Labelled photos from "public", an image-classification folder in DougDouggY/Les-Terres-Egarees. The possible labels are: cartes, chevaliers, chevaliers evolues, vikings, evolved vikings.

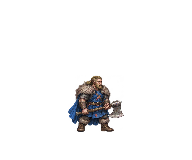
Label: evolved vikings

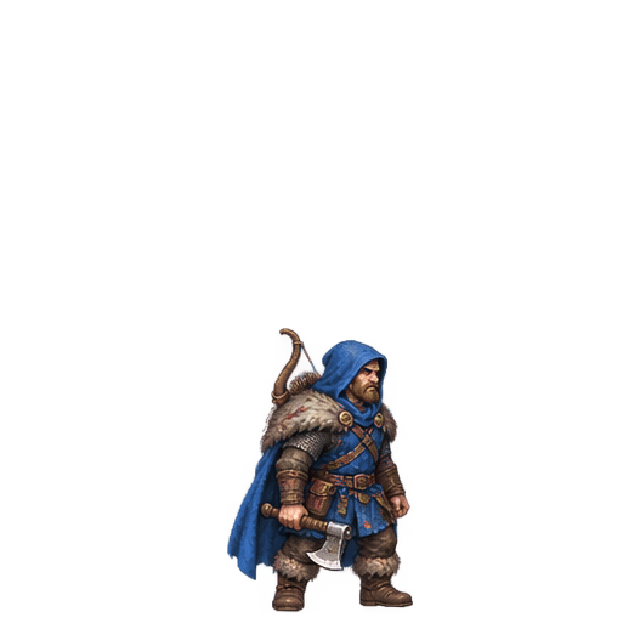
Label: evolved vikings

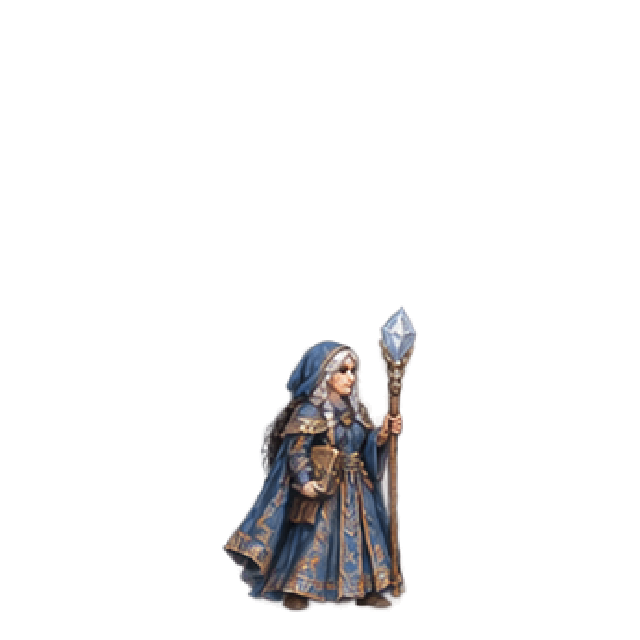
Label: chevaliers evolues

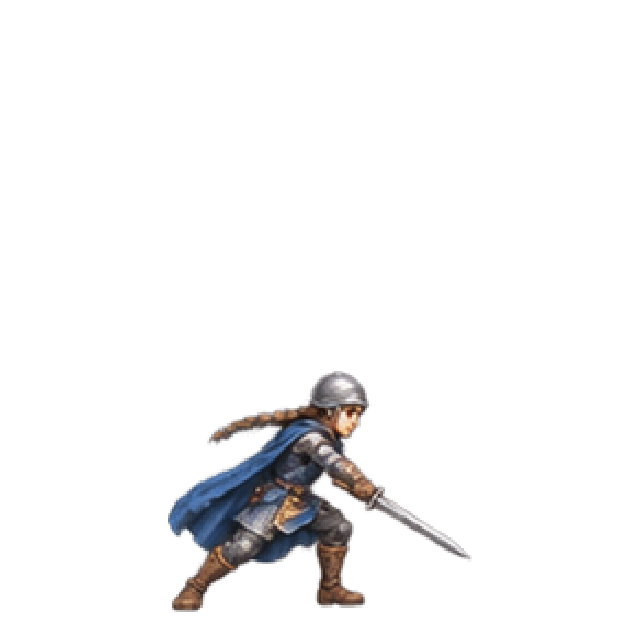
Label: chevaliers evolues

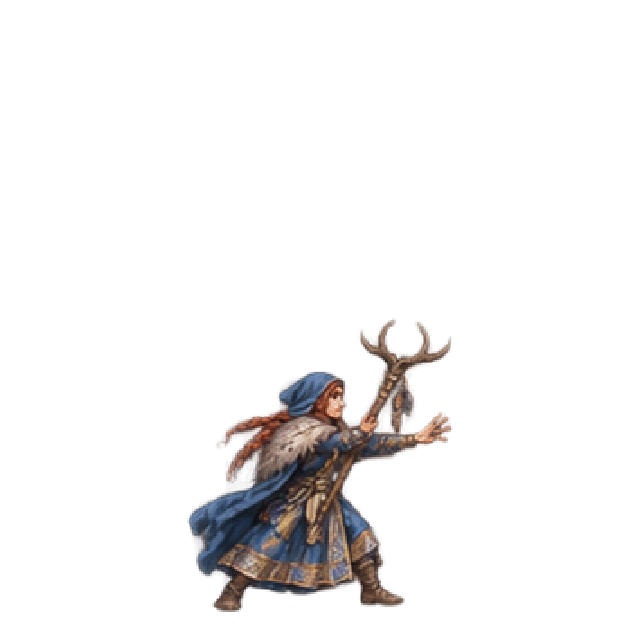
Label: evolved vikings

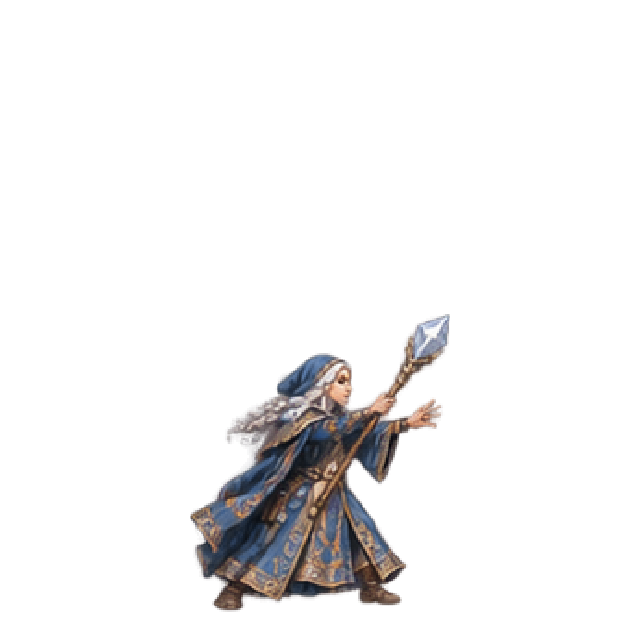
Label: chevaliers evolues
